Run: headless pygame with SDL's dummy video driver; simulated clock (each Clock.tick advances the game by its frame time, no real sleeping); random seed 0; keys injected as events and as key.get_pressed() state; mouse plan: one left click at the window centre at the start of phase 2, then a move to the lower-right quarter at the start of phase 3.
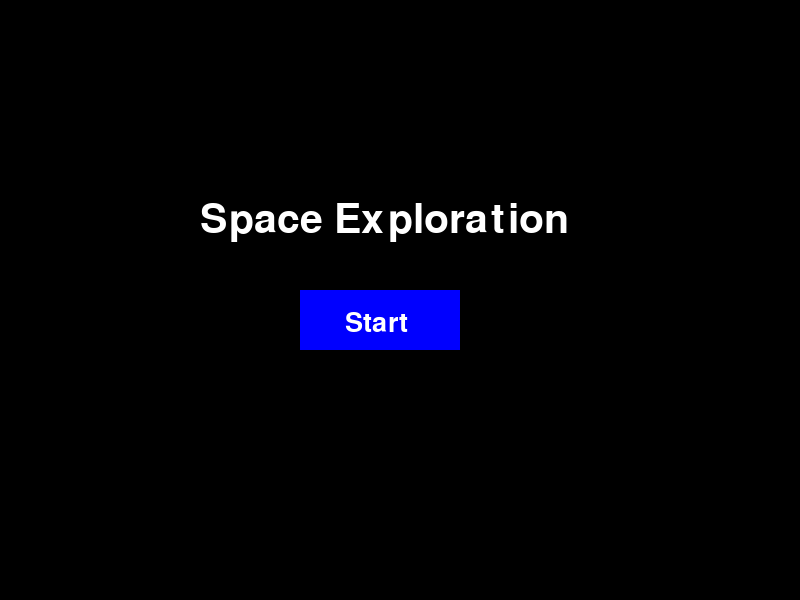
Frame 1 of 4 · flips 1–60 · no input
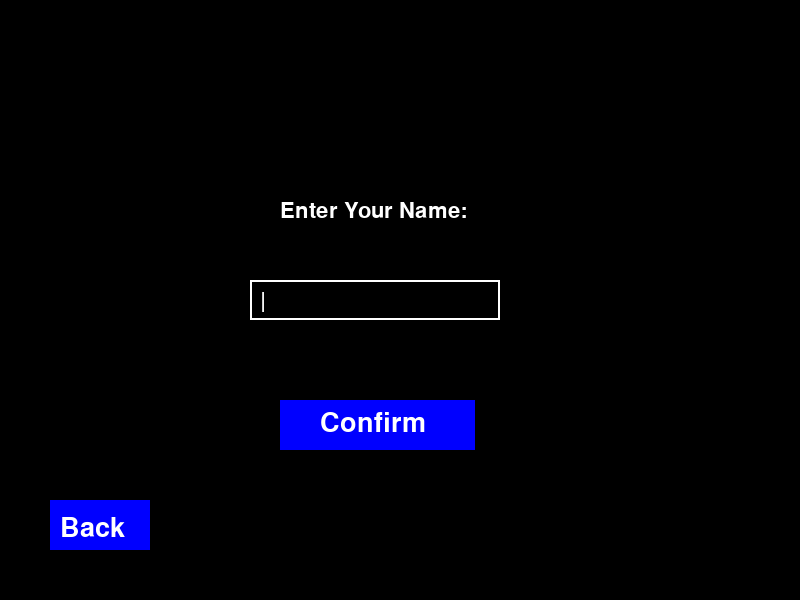
Frame 2 of 4 · flips 61–180 · clicked the window centre · tapped SPACE, RETURN · held RIGHT (→), D
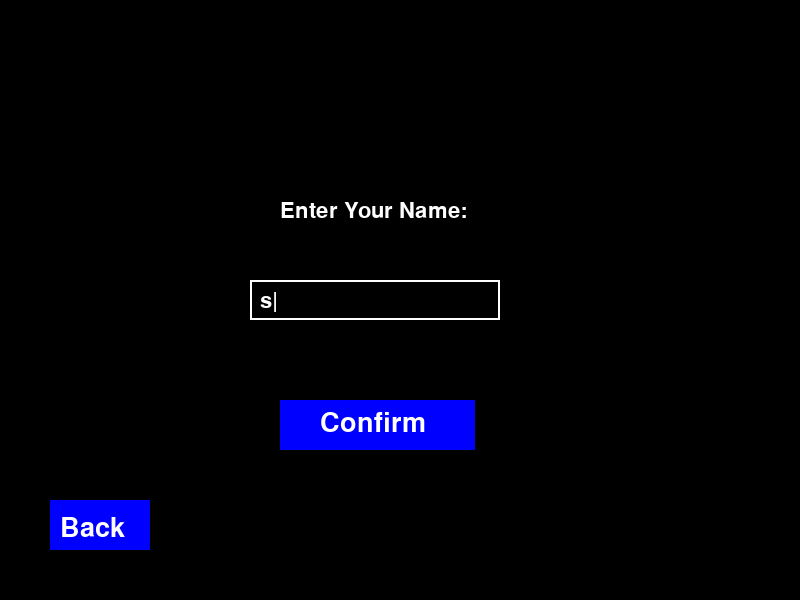
Frame 3 of 4 · flips 181–300 · moved the mouse to the lower-right quarter · held DOWN (↓), S
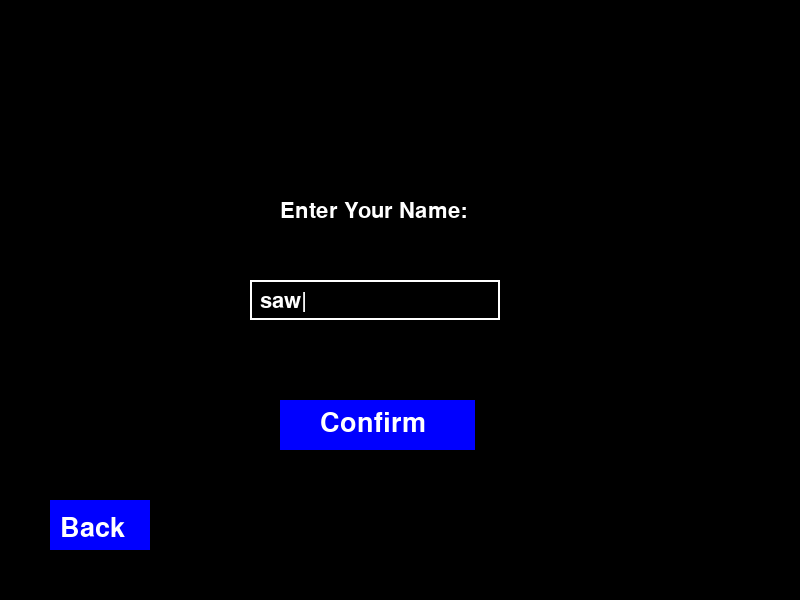
Frame 4 of 4 · flips 301–420 · held LEFT (←), A, UP (↑), W

The pygame program that drew these frames:

import pygame
import sys

# Initialize pygame
pygame.init()

# Colors
WHITE = (255, 255, 255)
BLACK = (0, 0, 0)
BLUE = (0, 0, 255)

# Screen dimensions
SCREEN_WIDTH = 800
SCREEN_HEIGHT = 600

# Create the screen
screen = pygame.display.set_mode((SCREEN_WIDTH, SCREEN_HEIGHT))
pygame.display.set_caption('Space Exploration')

# Fonts
title_font = pygame.font.Font(None, 60)
button_font = pygame.font.Font(None, 40)
input_font = pygame.font.Font(None, 32)

def draw_text(text, font, color, surface, x, y):
    text_obj = font.render(text, True, color)
    text_rect = text_obj.get_rect()
    text_rect.topleft = (x, y)
    surface.blit(text_obj, text_rect)

def main_menu():
    while True:
        screen.fill(BLACK)
        
        draw_text('Space Exploration', title_font, WHITE, screen, 200, 200)
        
        # Start button
        start_button = pygame.Rect(300, 290, 160, 60)
        pygame.draw.rect(screen, BLUE, start_button)
        draw_text('Start', button_font, WHITE, screen, 345, 310)
        
        for event in pygame.event.get():
            if event.type == pygame.QUIT:
                pygame.quit()
                sys.exit()
            
            if event.type == pygame.MOUSEBUTTONDOWN:
                if start_button.collidepoint(event.pos):
                    player_name = input_screen()
                    if player_name == "BACK":
                        continue  # Return to the main menu
                    # else:
                    #     level_selection(player_name)
        
        pygame.display.update()

def input_screen():
    name = ""
    cursor_visible = True
    cursor_timer = 0

    while True:
        screen.fill(BLACK)
        
        draw_text('Enter Your Name:', input_font, WHITE, screen, 280, 200)
        
        # Input box
        input_box = pygame.Rect(250, 280, 250, 40)
        pygame.draw.rect(screen, WHITE, input_box, 2)
        
        # Draw the text with a flashing cursor
        cursor_timer += 1
        if cursor_timer >= 500:  # Adjust the blinking speed by changing this value
            cursor_visible = not cursor_visible
            cursor_timer = 0
        
        if cursor_visible:
            draw_text(name + '|', input_font, WHITE, screen, 260, 290)
        else:
            draw_text(name, input_font, WHITE, screen, 260, 290)

        # Confirm button
        confirm_button = pygame.Rect(280, 400, 195, 50)
        pygame.draw.rect(screen, BLUE, confirm_button)
        draw_text('Confirm', button_font, WHITE, screen, 320, 410)

        # Back button
        back_button = pygame.Rect(50, 500, 100, 50)
        pygame.draw.rect(screen, BLUE, back_button)
        draw_text('Back', button_font, WHITE, screen, 60, 515)
        
        for event in pygame.event.get():
            if event.type == pygame.QUIT:
                pygame.quit()
                sys.exit()
            
            if event.type == pygame.KEYDOWN:
                if event.key == pygame.K_BACKSPACE:
                    name = name[:-1]
                elif event.key == pygame.K_RETURN:
                    return name
                else:
                    name += event.unicode
        
            if event.type == pygame.MOUSEBUTTONDOWN:
                if back_button.collidepoint(event.pos):
                    return "BACK"
                elif confirm_button.collidepoint(event.pos):
                    level_selection(name)
                
        pygame.display.update()


def level_selection(name):
    while True:
        screen.fill(BLACK)
        draw_text('Level Selection', title_font, WHITE, screen, 200, 200)

        for event in pygame.event.get():
            if event.type == pygame.QUIT:
                pygame.quit()
                sys.exit()

        pygame.display.update()

if __name__ == '__main__':
    player_name = main_menu()
    print(f'Hello, {player_name}!')
    pygame.quit()
    sys.exit()
